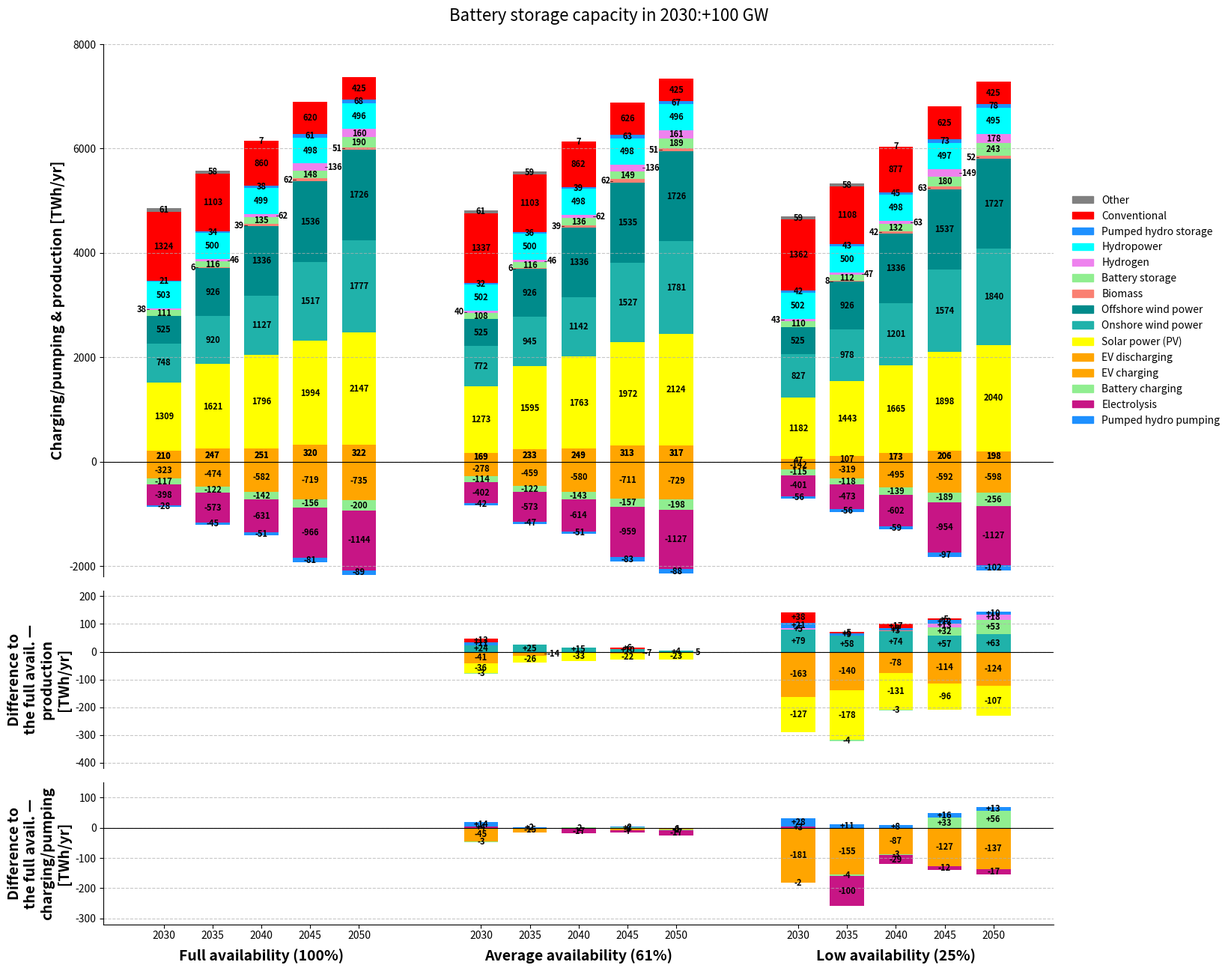

Reproduce this figure in Python.
import matplotlib.pyplot as plt
import matplotlib.patches as mpatches
import matplotlib.pyplot as plt
from matplotlib.ticker import MultipleLocator
import numpy as np

years = [2030, 2035, 2040, 2045, 2050]
scenarios = ['full_avail_ref', 'avg_avail', 'low_avail']
scenario_labels = [
    "Full availability (100%)",
    "Average availability (61%)",
    "Low availability (25%)"
]

technologies = [
    'EV discharging', 'Solar power (PV)', 'Onshore wind power', 'Offshore wind power', 'Biomass',
    'Battery storage', 'Hydrogen', 'Hydropower', 'Pumped hydro storage', 'Conventional', 'Other'
]

colors = ['orange', 'yellow', 'LightSeaGreen', 'darkcyan', 'Salmon', 
          'lightgreen', 'violet', 'cyan', 'dodgerblue', 'red', 'grey']

neg_tech_labels = ['EV charging', 'Battery charging', 'Electrolysis', 'Pumped hydro pumping']
neg_colors = ['orange', 'lightgreen', 'mediumvioletred', 'dodgerblue']

absolute_data = {
    'full_avail_ref': [
        [210, 1309, 748, 525, 0, 111, 38, 503, 21, 1324, 61],
        [247, 1621, 920, 926, 6, 116, 46, 500, 34, 1103, 58],
        [251, 1796, 1127, 1336, 39, 135, 62, 499, 38, 860, 7],
        [320, 1994, 1517, 1536, 62, 148, 136, 498, 61, 620, 4],
        [322, 2147, 1777, 1726, 51, 190, 160, 496, 68, 425, 2]
    ],
    'avg_avail': [
        [169, 1273, 772, 525, 1, 108, 40, 502, 32, 1337, 61],
        [233, 1595, 945, 926, 6, 116, 46, 500, 36, 1103, 59],
        [249, 1763, 1142, 1336, 39, 136, 62, 498, 39, 862, 7],
        [313, 1972, 1527, 1535, 62, 149, 136, 498, 63, 626, 4],
        [317, 2124, 1781, 1726, 51, 189, 161, 496, 67, 425, 2]
    ],
    'low_avail': [
        [47, 1182, 827, 525, 1, 110, 43, 502, 42, 1362, 59],
        [107, 1443, 978, 926, 8, 112, 47, 500, 43, 1108, 58],
        [173, 1665, 1201, 1336, 42, 132, 63, 498, 45, 877, 7],
        [206, 1898, 1574, 1537, 63, 180, 149, 497, 73, 625, 4],
        [198, 2040, 1840, 1727, 52, 243, 178, 495, 78, 425, 2]
    ]
}

charging_data = {
    'full_avail_ref': [
        [-323, -117, -398, -28],
        [-474, -122, -573, -45],
        [-582, -142, -631, -51],
        [-719, -156, -966, -81],
        [-735, -200, -1144, -89]
    ],
    'avg_avail': [
        [-278, -114, -402, -42],
        [-459, -122, -573, -47],
        [-580, -143, -614, -51],
        [-711, -157, -959, -83],
        [-729, -198, -1127, -88]
    ],
    'low_avail': [
        [-142, -115, -401, -56],
        [-319, -118, -473, -56],
        [-495, -139, -602, -59],
        [-592, -189, -954, -97],
        [-598, -256, -1127, -102]
    ]
}

n_years = len(years)
n_techs = len(technologies)
n_neg = len(neg_tech_labels)

TITLE_TEXT = "Battery storage capacity in 2030:+100 GW"
_orig_figure = plt.figure
def _figure_with_title(*args, **kwargs):
    fig = _orig_figure(*args, **kwargs)
    fig.suptitle(TITLE_TEXT, fontsize=16, y=0.985)
    fig.subplots_adjust(top=0.95)
    return fig
plt.figure = _figure_with_title

difference_data = {}
for scen in scenarios:
    if scen == 'full_avail_ref':
        continue
    diff_years = []
    for yi in range(n_years):
        diff_year = []
        for ti in range(n_techs):
            diff = absolute_data[scen][yi][ti] - absolute_data['full_avail_ref'][yi][ti]
            diff_year.append(diff)
        diff_years.append(diff_year)
    difference_data[scen] = diff_years

charging_diff_data = {}
for scen in scenarios:
    if scen == 'full_avail_ref':
        continue
    diff_years = []
    for yi in range(n_years):
        diff_year = []
        for ci in range(n_neg):
            ref_val = charging_data['full_avail_ref'][yi][ci]
            scen_val = charging_data[scen][yi][ci]
            diff = -(scen_val - ref_val)
            diff_year.append(diff)
        diff_years.append(diff_year)
    charging_diff_data[scen] = diff_years

fig = plt.figure(figsize=(18, 14))
gs = fig.add_gridspec(3, 1, height_ratios=[3, 1, 0.8], hspace=0.05)
ax1 = fig.add_subplot(gs[0])
ax2 = fig.add_subplot(gs[1], sharex=ax1)
ax3 = fig.add_subplot(gs[2], sharex=ax1)

width = 0.7
x_positions = []
current = 0

ax1.axhline(0, color='black', linewidth=0.8, linestyle='-')
for scenario in scenarios:
    for idx, year in enumerate(years):
        x_positions.append(current)

        bottom_neg = 0
        label_toggle_neg = False
        for neg_idx, neg_tech in enumerate(neg_tech_labels):
            value = charging_data[scenario][idx][neg_idx]
            ax1.bar(current, value, width=width, bottom=bottom_neg,
            color=neg_colors[neg_idx], edgecolor='none', linewidth=0)
            center_y = bottom_neg + value / 2

            if abs(value) < 0:
                offset = 0.3 if label_toggle_neg else -0.3
                ha = 'left' if label_toggle_neg else 'right'
                ax1.plot([current + (width/2 if label_toggle_neg else -width/2),
                    current + (0.25 if label_toggle_neg else -0.25)],
                    [center_y, center_y], color='black', linewidth=0.5)
                ax1.text(current + offset, center_y, f"{int((value))}", ha=ha, va='center',
                    fontsize=8, fontweight='bold')
                label_toggle_neg = not label_toggle_neg
            else:
                ax1.text(current, center_y, f"{int((value))}", ha='center', va='center',
                    fontsize=8, fontweight='bold')
                bottom_neg += value

        bottom_pos = 0
        label_toggle_pos = False
        for tech_idx, tech in enumerate(technologies):
            value = absolute_data[scenario][idx][tech_idx]
            if value <= 0:
                continue
            ax1.bar(current, value, width=width, bottom=bottom_pos,
                    color=colors[tech_idx], edgecolor='none', linewidth=0)
            center_y = bottom_pos + value/2
            label_allowed = True
            if tech == 'Other':
                label_allowed = True
            if year == 2030 and tech in ['Biomass']:
                label_allowed = False
            if tech == 'Battery storage' and year >= 2035:
                label_allowed = True
            if tech in ['EV discharging', 'Pumped hydro storage'] and value > 0:
                center_y = bottom_pos + value / 2
                ax1.text(current, center_y, f"{int(value)}", ha='center', va='center',
                         fontsize=8, fontweight='bold', color='black') 
            if label_allowed and value > 0:
                if (tech == 'Other' and value >= 7) or tech == 'Battery storage' or (tech != 'Other' and value > 150):
                    ax1.text(current, center_y, f"{int(value)}", ha='center', va='center',
                              fontsize=8, fontweight='bold')
                elif tech != 'Other' and tech not in ['EV discharging', 'Pumped hydro storage']:
                    offset = 0.35 if label_toggle_pos else -0.35
                    ha = 'left' if label_toggle_pos else 'right'
                    ax1.text(current + offset, center_y, f"{int(value)}", ha=ha, va='center',
                              fontsize=8, fontweight='bold')
                    ax1.plot([current + (width/2 if label_toggle_pos else -width/2),
                              current + (0.3 if label_toggle_pos else -0.3)],
                              [center_y, center_y], color='black', linewidth=0.5)
                    label_toggle_pos = not label_toggle_pos
            bottom_pos += value
        current += 1
    current += 1.5

current = 0
for scenario in scenarios:
    if scenario == 'full_avail_ref':
        current += len(years) + 1.5
        continue

    for idx, year in enumerate(years):
        pos_bottom = 0
        neg_bottom = 0
        label_toggle_pos = True
        label_toggle_neg = True

        for tech_idx, tech in enumerate(technologies):
            diff_value = difference_data[scenario][idx][tech_idx]
            color = colors[tech_idx]

            if diff_value > 2:
                ax2.bar(current, diff_value, width=width, bottom=pos_bottom,
                        color=color, edgecolor='none', linewidth=0)
                center_y = pos_bottom + diff_value / 2
                if tech != 'Other' and diff_value >= 2:
                    label = f"+{int(diff_value)}"
                    if diff_value > 2 or tech == 'Battery storage':
                        ax2.text(current, center_y, label, ha='center', va='center',
                                 fontsize=8, fontweight='bold')
                    else:
                        offset = 0.35 if label_toggle_pos else -0.35
                        ha = 'left' if label_toggle_pos else 'right'
                        ax2.text(current + offset, center_y, label, ha=ha, va='center',
                                 fontsize=8, fontweight='bold')
                        ax2.plot([current + (width / 2 if label_toggle_pos else -width / 2),
                                  current + (0.3 if label_toggle_pos else -0.3)],
                                 [center_y, center_y], color='black', linewidth=0.5)
                        label_toggle_pos = not label_toggle_pos
                pos_bottom += diff_value

            elif diff_value < -2:
                ax2.bar(current, diff_value, width=width, bottom=neg_bottom,
                        color=color, edgecolor='none', linewidth=0)
                center_y = neg_bottom + diff_value / 2
                always_inside = tech in ['Residential (rooftop) PV', 'Utility-scale PV', 'Onshore wind power', 'Offshore wind power','Battery storage', 'Hydrogen', 'Conventional']
                show_label = always_inside or (tech != 'Other' and abs(diff_value) >= 2)
                if show_label:
                    label = f"{int(diff_value)}"
                    if always_inside or abs(diff_value) > 15:
                        ax2.text(current, center_y, label, ha='center', va='center',
                                 fontsize=8, fontweight='bold')
                    else:
                        offset = 0.35 if label_toggle_neg else -0.35
                        ha = 'left' if label_toggle_neg else 'right'
                        ax2.text(current + offset, center_y, label, ha=ha, va='center',
                                 fontsize=8, fontweight='bold')
                        ax2.plot([current + (width / 2 if label_toggle_neg else -width / 2),
                                  current + (0.3 if label_toggle_neg else -0.3)],
                                 [center_y, center_y], color='black', linewidth=0.5)
                        label_toggle_neg = not label_toggle_neg
                neg_bottom += diff_value
        current += 1
    current += 1.5

current = 0
for scenario in scenarios:
    if scenario == 'full_avail_ref':
        current += len(years) + 1.5
        continue

    for idx, year in enumerate(years):
        pos_bottom = neg_bottom = 0
        pos_toggle = neg_toggle = True
        stacked_values = []

        for neg_idx, neg_tech in enumerate(neg_tech_labels):
            diff_val = charging_diff_data[scenario][idx][neg_idx]
            if diff_val == 0:
                continue

            color = neg_colors[neg_idx]
            if diff_val > 0:
                ax3.bar(current, diff_val, width=width,
                        bottom=pos_bottom, color=color, edgecolor='none')
                stacked_values.append((pos_bottom, pos_bottom + diff_val, True, neg_idx))
                pos_bottom += diff_val
            else:
                ax3.bar(current, diff_val, width=width,
                        bottom=neg_bottom, color=color, edgecolor='none')
                stacked_values.append((neg_bottom, neg_bottom + diff_val, False, neg_idx))
                neg_bottom += diff_val

        for i, (bottom, top, is_pos, tech_idx) in enumerate(stacked_values):
            diff_val  = top - bottom
            if abs(diff_val) <= 1:
                continue

            tech_name = neg_tech_labels[tech_idx]
            y_pos     = (bottom + top) / 2
            value_str = f"+{int(diff_val)}" if is_pos else f"{int(diff_val)}"

            overlapping = any(
                (bottom < o_top and top > o_bottom)
                for j, (o_bottom, o_top, _, _) in enumerate(stacked_values)
                if j != i
            )

            if not overlapping:
                ax3.text(current, y_pos, value_str,
                         ha='center', va='center', fontsize=8, fontweight='bold')
                continue

            if is_pos:
                offset = 0.35 if pos_toggle else -0.35
                ha     = 'left' if pos_toggle else 'right'
                pos_toggle = not pos_toggle
            else:
                offset = 0.35 if neg_toggle else -0.35
                ha     = 'left' if neg_toggle else 'right'
                neg_toggle = not neg_toggle

            ax3.text(current + offset, y_pos, value_str,
                     ha=ha, va='center', fontsize=8, fontweight='bold')
            ax3.plot([current + (width/2 if ha == 'left' else -width/2),
                      current + (0.25  if ha == 'left' else -0.25)],
                     [y_pos, y_pos], color='black', linewidth=0.5)

        current += 1
    current += 1.5

ax1.set_xticks([])
ax1.set_ylabel('Charging/pumping & production [TWh/yr]', fontweight='bold', fontsize=14)
ax1.set_ylim(-2200, 8000)
ax1.spines['bottom'].set_visible(False)
ax1.spines['top'].set_visible(False)
ax1.spines['right'].set_visible(False)
ax1.grid(axis='y', linestyle='--', alpha=0.7)

ax2.set_xticks([])
ax2.set_ylabel('Difference to\nthe full avail. —\nproduction\n[TWh/yr]', fontweight='bold', fontsize=14)
ax2.set_ylim(-420, 220)
ax2.yaxis.set_major_locator(MultipleLocator(100))
ax2.grid(axis='y', which='major', linestyle='--', alpha=0.7)
ax2.axhline(0, color='black', linewidth=0.8)
ax2.spines['bottom'].set_visible(False)
ax2.spines['top'].set_visible(False)
ax2.spines['right'].set_visible(False)
ax2.grid(axis='y', linestyle='--', alpha=0.7)

ax3.set_xticks(x_positions)
ax3.set_xticklabels([str(year) for year in years] * len(scenarios))
ax3.tick_params(axis='x', pad=2)
ax3.set_ylim(-320, 150)
ax3.yaxis.set_major_locator(MultipleLocator(100))
ax3.grid(axis='y', which='major', linestyle='--', alpha=0.7)
for ax in (ax1, ax2):
    ax.tick_params(axis='x',
                   which='both',
                   bottom=False,
                   labelbottom=False)
ax3.axhline(0, color='black', linewidth=0.8)
ax3.grid(axis='y', linestyle='--', alpha=0.7)
ax3.spines['top'].set_visible(False)
ax3.spines['right'].set_visible(False)
ax3.set_ylabel('Difference to\nthe full avail. —\ncharging/pumping\n[TWh/yr]', fontweight='bold', fontsize=14)

midpoints = [(x_positions[i*5] + x_positions[i*5+4]) / 2
             for i in range(len(scenarios))]

for idx, midpoint in enumerate(midpoints):
    ax3.text(
        midpoint,
        -0.17,
        scenario_labels[idx],
        transform=ax3.get_xaxis_transform(),
        ha='center', va='top',
        fontsize=14, fontweight='bold'
    )

pos_handles = [mpatches.Patch(color=colors[i], label=technologies[i]) for i in range(len(technologies))]
neg_handles = [mpatches.Patch(color=neg_colors[i], label=neg_tech_labels[i]) for i in range(len(neg_tech_labels))]
handles = pos_handles[::-1] + neg_handles
fig.subplots_adjust(right=0.83)
ax1.legend(handles=handles, loc='center left', bbox_to_anchor=(1.01, 0.5), frameon=False)

plt.tight_layout()
plt.show()
